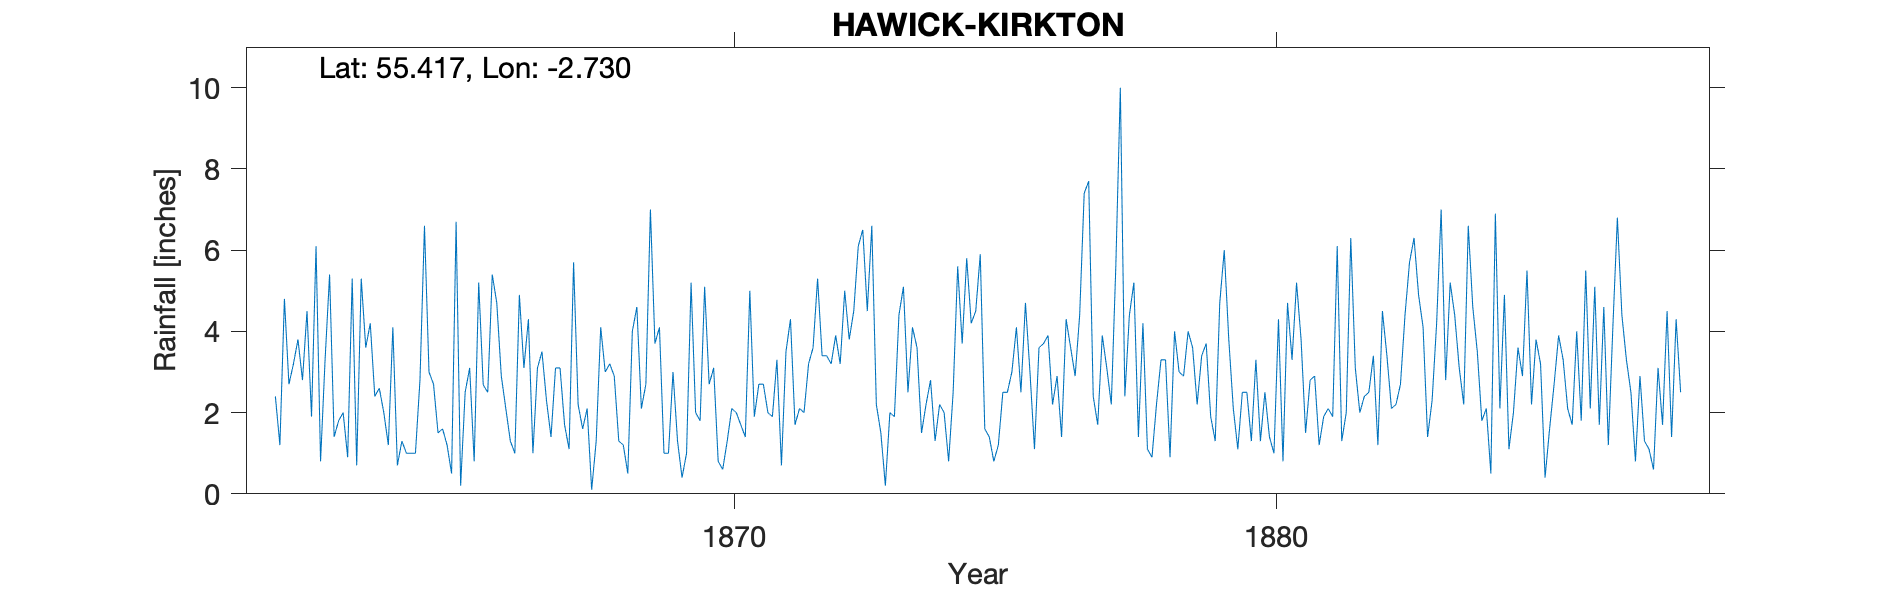

Data behind this chart, as committed beside it:
KIRKTON HAWICK, , , , , , , , , , , , , , , , , , , , , , , 
Grid ref, NT539139, Long, -2.73, Lat, 55.42, Elevation, 759, ft, , , , , , , , , , , , , , , 
Station no, RR2060, , , , , , , , , , , , , , , , , , , , , , 
, 1860, 1861, 1862, 1863, 1864, 1865, 1866, 1867, 1868, 1869, 1870, 1871, 1872, 1873, 1874, 1875, 1876, 1877, 1878, 1879, 1880, 1881, 1882
January, , , 2.4, 5.4, 2, 1.5, 5.4, 2.3, 4.1, 3.7, 2.7, 2.7, 5.3, 6.6, 2.2, 5.9, 1.1, 7.7, 4.2, 2.2, 1.3, 1.5, 2
February, , , 1.2, 1.4, 1.2, 1.6, 4.7, 1.4, 3, 4.1, 3.1, 2, 3.4, 2.2, 2.8, 1.6, 3.6, 2.4, 1.1, 3.4, 3.3, 2.8, 2.4
March, , , 4.8, 1.8, 4.1, 1.2, 2.9, 3.1, 3.2, 1, 0.8, 1.9, 3.4, 1.5, 1.3, 1.4, 3.7, 1.7, 0.9, 3.7, 1.3, 2.9, 2.5
April, , , 2.7, 2, 0.7, 0.5, 2.1, 3.1, 2.9, 1, 0.6, 3.3, 3.2, 0.2, 2.2, 0.8, 3.9, 3.9, 2.2, 1.9, 2.5, 1.2, 3.4
May, , , 3.2, 0.9, 1.3, 6.7, 1.3, 1.7, 1.3, 3, 1.3, 0.7, 3.9, 2, 2, 1.2, 2.2, 3.1, 3.3, 1.3, 1.4, 1.9, 1.2
June, , , 3.8, 5.3, 1, 0.2, 1, 1.1, 1.2, 1.3, 2.1, 3.5, 3.2, 1.9, 0.8, 2.5, 2.9, 2.2, 3.3, 4.7, 1, 2.1, 4.5
July, , , 2.8, 0.7, 1, 2.5, 4.9, 5.7, 0.5, 0.4, 2, 4.3, 5, 4.4, 2.5, 2.5, 1.4, 5.6, 0.9, 6, 4.3, 1.9, 3.4
August, , , 4.5, 5.3, 1, 3.1, 3.1, 2.2, 4, 1, 1.7, 1.7, 3.8, 5.1, 5.6, 3, 4.3, 10, 4, 3.8, 0.8, 6.1, 2.1
September, , , 1.9, 3.6, 2.8, 0.8, 4.3, 1.6, 4.6, 5.2, 1.4, 2.1, 4.5, 2.5, 3.7, 4.1, 3.6, 2.4, 3, 2.1, 4.7, 1.3, 2.2
October, , , 6.1, 4.2, 6.6, 5.2, 1, 2.1, 2.1, 2, 5, 2, 6.1, 4.1, 5.8, 2.5, 2.9, 4.4, 2.9, 1.1, 3.3, 2, 2.7
November, , , 0.8, 2.4, 3, 2.68, 3.1, 0.1, 2.7, 1.8, 1.9, 3.2, 6.5, 3.6, 4.2, 4.7, 4.4, 5.2, 4, 2.5, 5.2, 6.3, 4.4
December, , , 3.3, 2.6, 2.7, 2.5, 3.5, 1.3, 7, 5.1, 2.7, 3.6, 4.5, 1.5, 4.5, 3, 7.4, 1.4, 3.6, 2.5, 3.8, 3.1, 5.7
Total, , , 37.5, 35.6, 27.4, 28.48, 37.3, 25.7, 36.6, 29.6, 25.3, 31, 52.8, 35.6, 37.6, 33.2, 41.4, 50, 33.4, 35.2, 32.9, 33.1, 36.5
